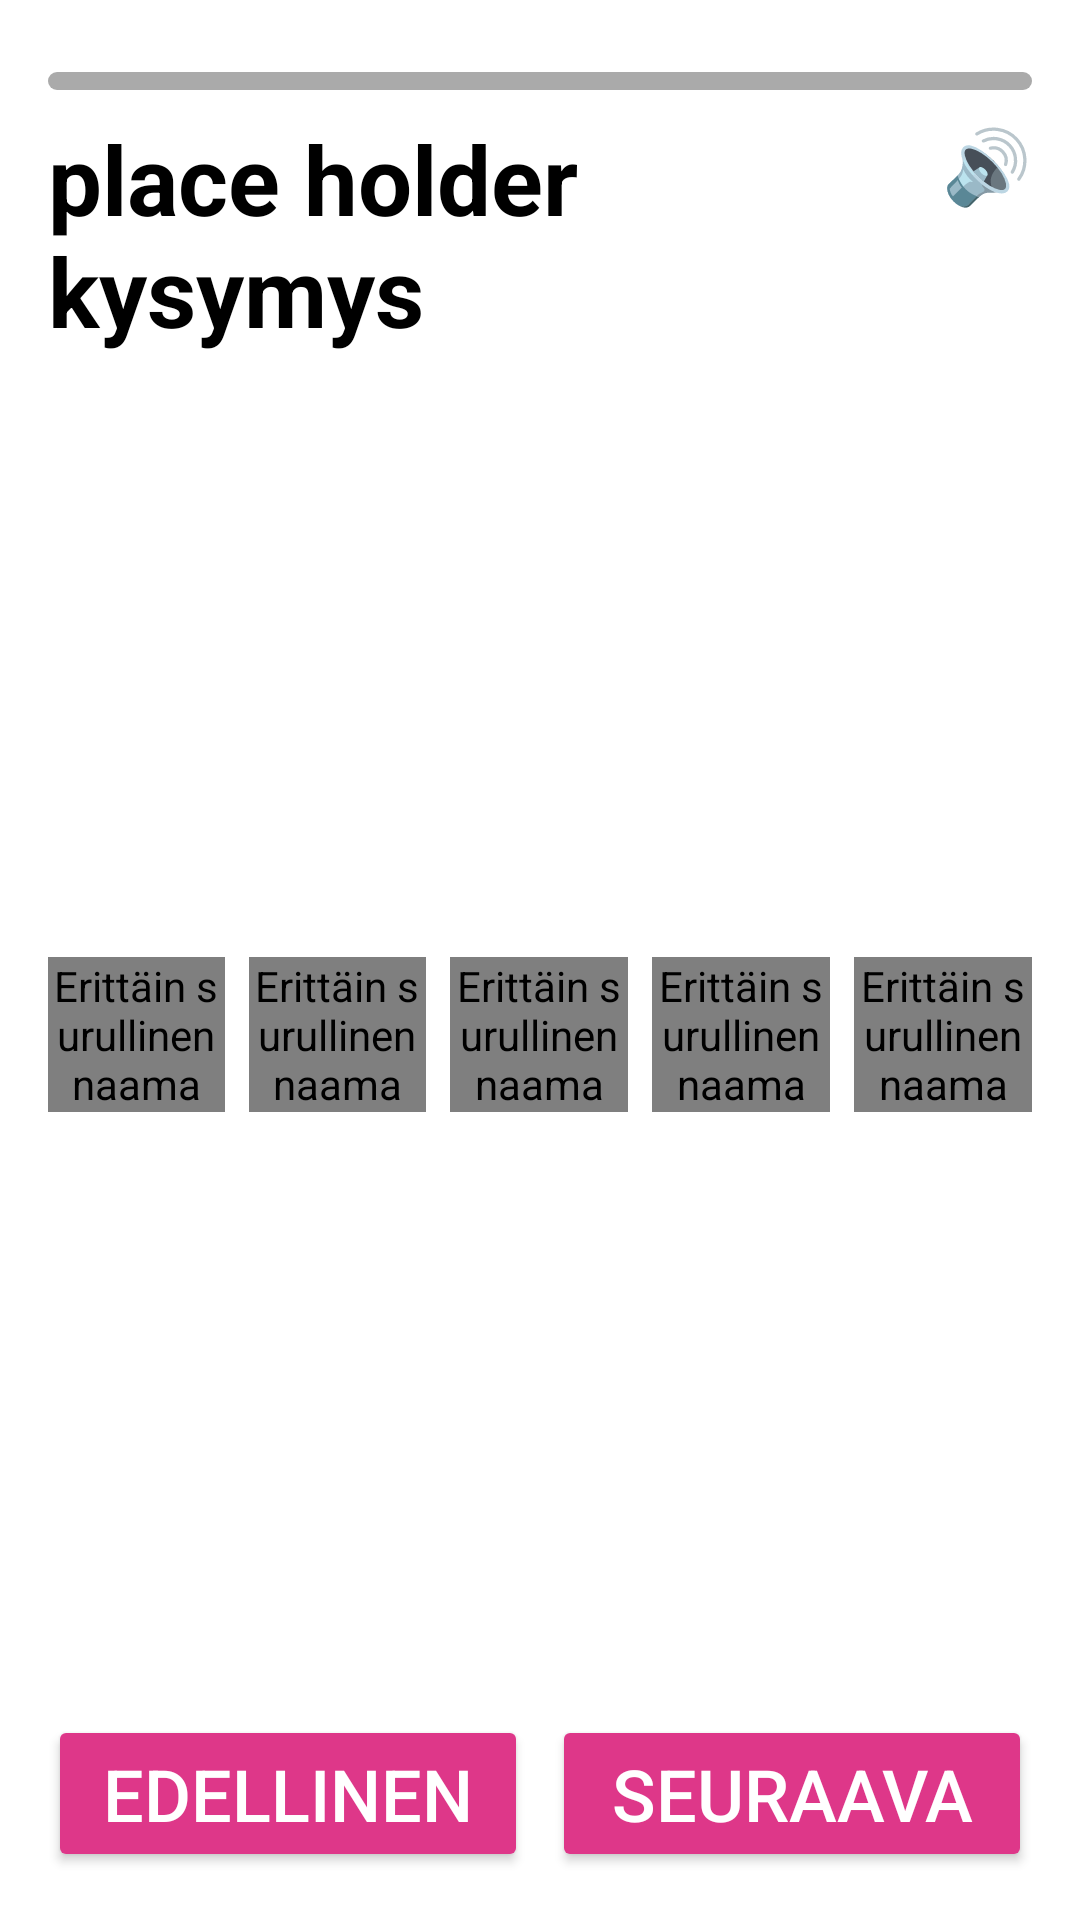

Android layout source for this screen:
<!-- AndroidManifest.xml: application theme Theme.KyselyApp -->
<!-- res/layout/activity_survey1.xml -->
<?xml version="1.0" encoding="utf-8"?>
<androidx.constraintlayout.widget.ConstraintLayout xmlns:android="http://schemas.android.com/apk/res/android"
    xmlns:app="http://schemas.android.com/apk/res-auto"
    xmlns:tools="http://schemas.android.com/tools"
    android:layout_width="match_parent"
    android:layout_height="match_parent"
    android:padding="16dp"
    tools:context=".Survey1Activity">

    <ProgressBar
        android:id="@+id/progress_bar"
        style="?android:attr/progressBarStyleHorizontal"
        android:layout_width="0dp"
        android:layout_height="wrap_content"
        android:layout_marginTop="8dp"
        android:layout_marginBottom="16dp"
        android:indeterminate="false"
        android:progressDrawable="@drawable/custom_progressbar"
        android:minHeight="6dp"
        android:maxHeight="6dp"
        app:layout_constraintTop_toTopOf="parent"
        app:layout_constraintStart_toStartOf="parent"
        app:layout_constraintEnd_toEndOf="parent" />

    <LinearLayout
        android:id="@+id/question_linearLayout"
        android:layout_width="match_parent"
        android:layout_height="wrap_content"
        android:orientation="horizontal"
        app:layout_constraintTop_toBottomOf="@+id/progress_bar"
        app:layout_constraintStart_toStartOf="parent"
        app:layout_constraintEnd_toEndOf="parent">

        <TextView
            android:id="@+id/question_text_view"
            android:layout_width="0dp"
            android:layout_height="wrap_content"
            android:layout_weight="1"
            android:layout_marginTop="8dp"
            android:paddingRight="8dp"
            android:textStyle="bold"
            android:textColor="@color/black"
            android:text="@string/place_holder_question"
            android:textSize="32dp"
            android:focusable="true"
            android:accessibilityLiveRegion="polite" />

        <Button
            android:id="@+id/tts_button"
            android:layout_width="wrap_content"
            android:layout_height="wrap_content"
            android:background="@android:color/transparent"
            android:minHeight="24dp"
            android:minWidth="24dp"
            android:gravity="start"
            android:text="🔊"
            android:textSize="24dp"
            android:focusable="true"
            android:contentDescription="@string/text_to_speech_button_for_questions" />
    </LinearLayout>

    <LinearLayout
        android:id="@+id/radio_group_container"
        android:layout_width="0dp"
        android:layout_height="0dp"
        android:gravity="center_vertical"
        app:layout_constraintTop_toBottomOf="@+id/question_linearLayout"
        app:layout_constraintBottom_toTopOf="@+id/previous_and_next_container"
        app:layout_constraintStart_toStartOf="parent"
        app:layout_constraintEnd_toEndOf="parent">

        <RadioGroup
            android:id="@+id/radio_group"
            android:layout_width="match_parent"
            android:layout_height="wrap_content"
            android:orientation="horizontal">

            <com.example.kyselyapp.SquareRadioButton
                android:id="@+id/option_1"
                android:layout_width="0dp"
                android:layout_height="wrap_content"
                android:layout_marginRight="4dp"
                android:layout_weight="1"
                android:background="@drawable/radio_button_selector"
                android:button="@null"
                android:contentDescription="Erittäin surullinen naama"
                android:focusable="true"
                android:gravity="center"
                android:padding="0dp"
                android:text="☹️"
                android:textSize="92dp" />

            <com.example.kyselyapp.SquareRadioButton
                android:id="@+id/option_2"
                android:layout_width="0dp"
                android:layout_height="wrap_content"
                android:layout_marginHorizontal="4dp"
                android:layout_weight="1"
                android:background="@drawable/radio_button_selector1"
                android:button="@null"
                android:contentDescription="Erittäin surullinen naama"
                android:focusable="true"
                android:gravity="center"
                android:padding="0dp"
                android:text="😔"
                android:textSize="92dp" />

            <com.example.kyselyapp.SquareRadioButton
                android:id="@+id/option_3"
                android:layout_width="0dp"
                android:layout_height="wrap_content"
                android:layout_marginHorizontal="4dp"
                android:layout_weight="1"
                android:background="@drawable/radio_button_selector2"
                android:button="@null"
                android:contentDescription="Erittäin surullinen naama"
                android:focusable="true"
                android:gravity="center"
                android:padding="0dp"
                android:text="😐"
                android:textSize="92dp" />

            <com.example.kyselyapp.SquareRadioButton
                android:id="@+id/option_4"
                android:layout_width="0dp"
                android:layout_height="wrap_content"
                android:layout_marginHorizontal="4dp"
                android:layout_weight="1"
                android:background="@drawable/radio_button_selector3"
                android:button="@null"
                android:contentDescription="Erittäin surullinen naama"
                android:focusable="true"
                android:gravity="center"
                android:padding="0dp"
                android:text="😊"
                android:textSize="92dp" />

            <com.example.kyselyapp.SquareRadioButton
                android:id="@+id/option_5"
                android:layout_width="0dp"
                android:layout_height="wrap_content"
                android:layout_marginLeft="4dp"
                android:layout_weight="1"
                android:background="@drawable/radio_button_selector4"
                android:button="@null"
                android:contentDescription="Erittäin surullinen naama"
                android:focusable="true"
                android:gravity="center"
                android:padding="0dp"
                android:text="😁"
                android:textSize="92dp" />

        </RadioGroup>
    </LinearLayout>

    <LinearLayout
        android:id="@+id/previous_and_next_container"
        android:layout_width="0dp"
        android:layout_height="wrap_content"
        android:orientation="horizontal"
        app:layout_constraintBottom_toBottomOf="parent"
        app:layout_constraintStart_toStartOf="parent"
        app:layout_constraintEnd_toEndOf="parent">

        <Button
            android:id="@+id/previousButton"
            android:layout_marginRight="8dp"
            android:layout_width="0dp"
            android:layout_height="wrap_content"
            android:layout_weight="1"
            android:text="@string/previous"
            android:textSize="24dp"
            android:textColor="#FFFFFF"
            android:backgroundTint="#DE3789"/>

        <Button
            android:id="@+id/nextButton"
            android:layout_width="0dp"
            android:layout_height="wrap_content"
            android:layout_weight="1"
            android:text="@string/next"
            android:textSize="24dp"
            android:textColor="#FFFFFF"
            android:backgroundTint="#DE3789"/>

    </LinearLayout>

</androidx.constraintlayout.widget.ConstraintLayout>
<!-- resources referenced by this layout -->
<resources>
  <color name="black">#FF000000</color>
  <!-- drawable radio_button_selector (drawable) -->
  <selector xmlns:android="http://schemas.android.com/apk/res/android">
      <item android:drawable="@drawable/radio_button_background" android:state_checked="false" />
      <item android:drawable="@drawable/radio_button_background_selected" android:state_checked="true" />
  </selector>
  <!-- drawable radio_button_selector1 (drawable) -->
  <selector xmlns:android="http://schemas.android.com/apk/res/android">
      <item android:drawable="@drawable/radio_button_background1" android:state_checked="false" />
      <item android:drawable="@drawable/radio_button_background_selected" android:state_checked="true" />
  </selector>
  <!-- drawable radio_button_selector2 (drawable) -->
  <selector xmlns:android="http://schemas.android.com/apk/res/android">
      <item android:drawable="@drawable/radio_button_background2" android:state_checked="false" />
      <item android:drawable="@drawable/radio_button_background_selected" android:state_checked="true" />
  </selector>
  <!-- drawable radio_button_selector3 (drawable) -->
  <selector xmlns:android="http://schemas.android.com/apk/res/android">
      <item android:drawable="@drawable/radio_button_background3" android:state_checked="false" />
      <item android:drawable="@drawable/radio_button_background_selected" android:state_checked="true" />
  </selector>
  <!-- drawable radio_button_selector4 (drawable) -->
  <selector xmlns:android="http://schemas.android.com/apk/res/android">
      <item android:drawable="@drawable/radio_button_background4" android:state_checked="false" />
      <item android:drawable="@drawable/radio_button_background_selected" android:state_checked="true" />
  </selector>
  <string name="next">Seuraava</string>
  <string name="place_holder_question">place holder kysymys</string>
  <string name="previous">Edellinen</string>
  <string name="text_to_speech_button_for_questions">Tekstistä puheeksi -painike kysymyksiin</string>
  <!-- drawable radio_button_background (drawable) -->
  <shape xmlns:android="http://schemas.android.com/apk/res/android">
      <corners android:radius="8dp" />
      <solid android:color="#DE3789" />
      <stroke android:color="#DE3789" android:width="4dp"/>
  </shape>
  <!-- drawable radio_button_background_selected (drawable) -->
  <shape xmlns:android="http://schemas.android.com/apk/res/android">
      <corners android:radius="8dp" />
      <solid android:color="#DE3789" />
      <stroke android:color="#DE3789" android:width="6dp"/>
  </shape>
  <!-- drawable radio_button_background1 (drawable) -->
  <shape xmlns:android="http://schemas.android.com/apk/res/android">
      <corners android:radius="8dp" />
      <solid android:color="#FF4500" />
      <stroke android:color="#FF4500" android:width="6dp"/>
  </shape>
  <!-- drawable radio_button_background2 (drawable) -->
  <shape xmlns:android="http://schemas.android.com/apk/res/android">
      <corners android:radius="8dp" />
      <solid android:color="#FFC300" />
      <stroke android:color="#FFC300" android:width="6dp"/>
  </shape>
  <!-- drawable radio_button_background3 (drawable) -->
  <shape xmlns:android="http://schemas.android.com/apk/res/android">
      <corners android:radius="8dp" />
      <solid android:color="#32CD32" />
      <stroke android:color="#32CD32" android:width="6dp"/>
  </shape>
  <!-- drawable radio_button_background4 (drawable) -->
  <shape xmlns:android="http://schemas.android.com/apk/res/android">
      <corners android:radius="8dp" />
      <solid android:color="#008000" />
      <stroke android:color="#008000" android:width="6dp"/>
  </shape>
  <color name="purple_500">#FF6200EE</color>
  <color name="purple_700">#FF3700B3</color>
  <color name="white">#FFFFFFFF</color>
  <color name="teal_200">#FF03DAC5</color>
  <color name="teal_700">#FF018786</color>
</resources>
